pico-8 play session: hold → + tap 🅾, after a click and taps of 🅾, ❎, 🅾+❎, 🅾 in the second before t = 0

[t = 1 s] hold → ~1s, tap 🅾 ~2×
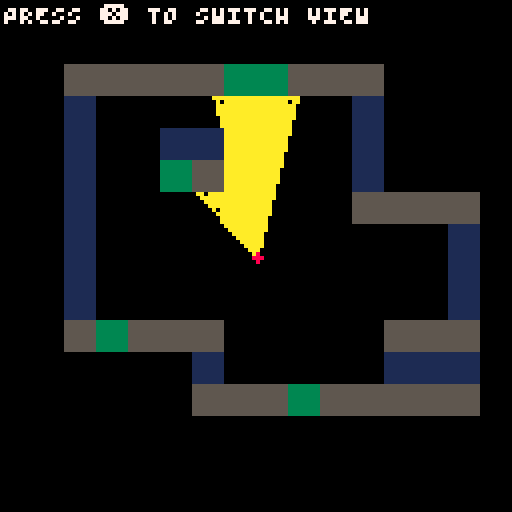
[t = 2 s] hold → ~2s, tap 🅾 ~4×
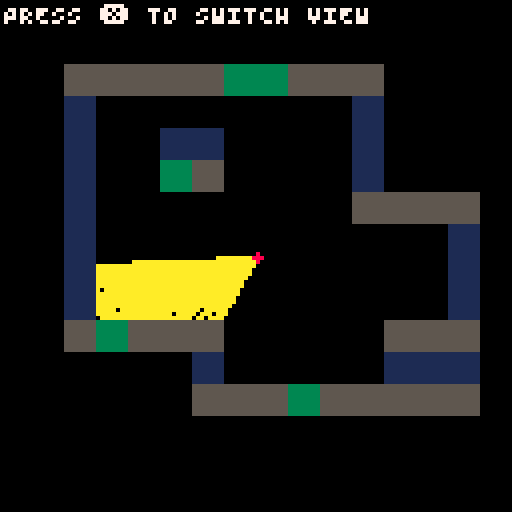
[t = 4 s] hold → ~4s, tap 🅾 ~7×
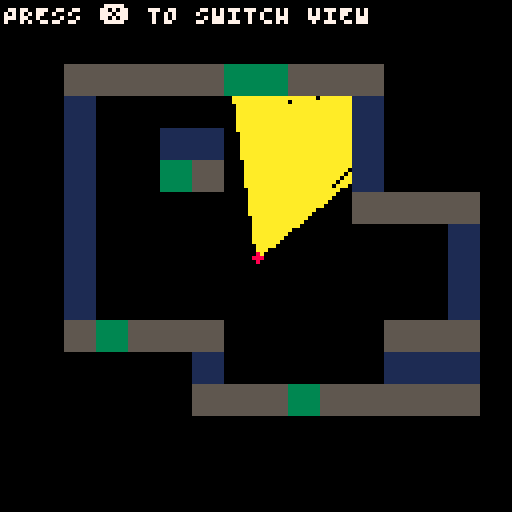
[t = 6 s] hold → ~6s, tap 🅾 ~10×
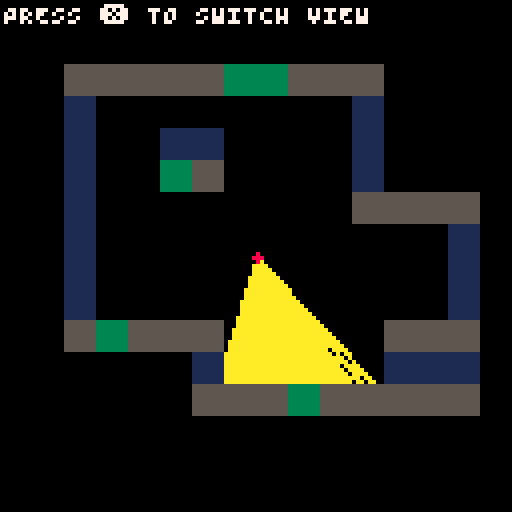

pico-8 cartridge
version 43
__lua__
function dist(o1,o2) 
 return sqrt((o1.x - o2.x )^2 + (o1.y - o2.y)^2 )
end

function get_sprite_pixel(s, px, py)
 local sx = (s % 16) * 8 + px
 local sy = flr(s / 16) * 8 + py
 return sget(sx, sy)
end

function create_ray(x,y,angle)
	local i=0
 ray={x1=x,y1=y,angle=angle}
 while (i<127) do
  i+=1
  ray.x1+=cos(ray.angle)*2
  ray.y1+=sin(ray.angle)*2
  local tile=mget(ray.x1/8,ray.y1/8)
  if fget(flr(tile),0) then
  	return {ray.x1,
  									ray.y1,
  									tile,
											get_sprite_pixel(tile,1,1),
  									}		
  end
 end
 return {0,0}
end

function _init()
 p={x=64,y=64,dir=0,spd=1}
 rays={}
 view=true
 maxrays=127
 fov=1/6
 steps=fov/maxrays
 
 for i=1,maxrays do
		add(rays,create_ray(p.x,p.y,p.dir+(steps*(i-(maxrays/2)))))
	end
end

function _update60()
 if btnp(❎) then
  view= not view
 end
 
 if btn(➡️) then
  p.dir+=0.01
  rays={}
	 for i=1,maxrays do
			add(rays,create_ray(p.x,p.y,p.dir+(steps*(i-(maxrays/2)))))
		end
 end
 
 if btn(⬅️) then
  p.dir-=0.01
  rays={}
	 for i=1,maxrays do
			add(rays,create_ray(p.x,p.y,p.dir+(steps*(i-(maxrays/2)))))
		end
 end
 
 if btn(⬆️) then
  local oldx=p.x
  local oldy=p.y
  
  p.y+=sin(p.dir)*p.spd
  -- collison
  if fget(flr(mget(p.x/8,p.y/8)),0) then
   p.y=oldy
  end
  p.x+=cos(p.dir)*p.spd
  -- collison
  if fget(flr(mget(p.x/8,p.y/8)),0) then
   p.x=oldx
  end
  
  rays={}
	 for i=1,maxrays do
			add(rays,create_ray(p.x,p.y,p.dir+(steps*(i-(maxrays/2)))))
		end
 end

 
 if btn(⬇️) then
  local oldx=p.x
  local oldy=p.y
  
  p.y-=sin(p.dir)*p.spd
  -- collison
  if fget(flr(mget(p.x/8,p.y/8)),0) then
   p.y=oldy
  end
  
  p.x-=cos(p.dir)*p.spd
  -- collison
  if fget(flr(mget(p.x/8,p.y/8)),0) then
   p.x=oldx
  end
   
  rays={}
	 for i=1,maxrays do
			add(rays,create_ray(p.x,p.y,p.dir+(steps*(i-(maxrays/2)))))
		end
 end
end

function _draw()
	cls()
	
	rectfill(0,64,128,128,4)
	
 -- 3d view
 for i=1,#rays do
  local x2=rays[i][1]
  local y2=rays[i][2]
  local ray_offset=steps*(i-(maxrays/2))
  local d=flr(dist({x=p.x,y=p.y},{x=x2,y=y2})*cos(ray_offset))
  local c=rays[i][4]
		local tile=rays[i][3]
		
		if x2 != 0 and y2 != 0 then
		 local wall_h=min(128,flr(930/max(d,1)))
		 local top=64-wall_h/2
		 local bottom=64+wall_h/2
			rect((i-1)*1,top,(i-1)*1+1,bottom,c)
		end
	end
	
 -- topdown view
 if view then
	 
	 cls(0)
	 for i=1,#rays do
	  local x2=rays[i][1]
	  local y2=rays[i][2]
		 line(p.x,p.y,x2,y2,10)
		end
		
		circfill(p.x,p.y,1,8)
 
		map(0,0)
	end
	
	print("PRESS ❎ TO SWITCH VIEW",1,1,7)
end
__gfx__
00000000111111115555555533333333000000000000000000000000000000000000000000000000000000000000000000000000000000000000000000000000
00000000111111115555555533333333000000000000000000000000000000000000000000000000000000000000000000000000000000000000000000000000
00700700111111115555555533333333000000000000000000000000000000000000000000000000000000000000000000000000000000000000000000000000
00077000111111115555555533333333000000000000000000000000000000000000000000000000000000000000000000000000000000000000000000000000
00077000111111115555555533333333000000000000000000000000000000000000000000000000000000000000000000000000000000000000000000000000
00700700111111115555555533333333000000000000000000000000000000000000000000000000000000000000000000000000000000000000000000000000
00000000111111115555555533333333000000000000000000000000000000000000000000000000000000000000000000000000000000000000000000000000
00000000111111115555555533333333000000000000000000000000000000000000000000000000000000000000000000000000000000000000000000000000
__gff__
0001010100000000000000000000000000000000000000000000000000000000000000000000000000000000000000000000000000000000000000000000000000000000000000000000000000000000000000000000000000000000000000000000000000000000000000000000000000000000000000000000000000000000
0000000000000000000000000000000000000000000000000000000000000000000000000000000000000000000000000000000000000000000000000000000000000000000000000000000000000000000000000000000000000000000000000000000000000000000000000000000000000000000000000000000000000000
__map__
0000000000000000000000000000000000000000000000000000000000000000000000000000000000000000000000000000000000000000000000000000000000000000000000000000000000000000000000000000000000000000000000000000000000000000000000000000000000000000000000000000000000000000
0000000000000000000000000000000000000000000000000000000000000000000000000000000000000000000000000000000000000000000000000000000000000000000000000000000000000000000000000000000000000000000000000000000000000000000000000000000000000000000000000000000000000000
0000020202020203030202020000000000000000000000000000000000000000000000000000000000000000000000000000000000000000000000000000000000000000000000000000000000000000000000000000000000000000000000000000000000000000000000000000000000000000000000000000000000000000
0000010000000000000000010000000000000000000000000000000000000000000000000000000000000000000000000000000000000000000000000000000000000000000000000000000000000000000000000000000000000000000000000000000000000000000000000000000000000000000000000000000000000000
0000010000010100000000010000000000000000000000000000000000000000000000000000000000000000000000000000000000000000000000000000000000000000000000000000000000000000000000000000000000000000000000000000000000000000000000000000000000000000000000000000000000000000
0000010000030200000000010000000000000000000000000000000000000000000000000000000000000000000000000000000000000000000000000000000000000000000000000000000000000000000000000000000000000000000000000000000000000000000000000000000000000000000000000000000000000000
0000010000000000000000020202020000000000000000000000000000000000000000000000000000000000000000000000000000000000000000000000000000000000000000000000000000000000000000000000000000000000000000000000000000000000000000000000000000000000000000000000000000000000
0000010000000000000000000000010000000000000000000000000000000000000000000000000000000000000000000000000000000000000000000000000000000000000000000000000000000000000000000000000000000000000000000000000000000000000000000000000000000000000000000000000000000000
0000010000000000000000000000010000000000000000000000000000000000000000000000000000000000000000000000000000000000000000000000000000000000000000000000000000000000000000000000000000000000000000000000000000000000000000000000000000000000000000000000000000000000
0000010000000000000000000000010000000000000000000000000000000000000000000000000000000000000000000000000000000000000000000000000000000000000000000000000000000000000000000000000000000000000000000000000000000000000000000000000000000000000000000000000000000000
0000020302020200000000000202020000000000000000000000000000000000000000000000000000000000000000000000000000000000000000000000000000000000000000000000000000000000000000000000000000000000000000000000000000000000000000000000000000000000000000000000000000000000
0000000000000100000000000101010000000000000000000000000000000000000000000000000000000000000000000000000000000000000000000000000000000000000000000000000000000000000000000000000000000000000000000000000000000000000000000000000000000000000000000000000000000000
0000000000000202020302020202020000000000000000000000000000000000000000000000000000000000000000000000000000000000000000000000000000000000000000000000000000000000000000000000000000000000000000000000000000000000000000000000000000000000000000000000000000000000
